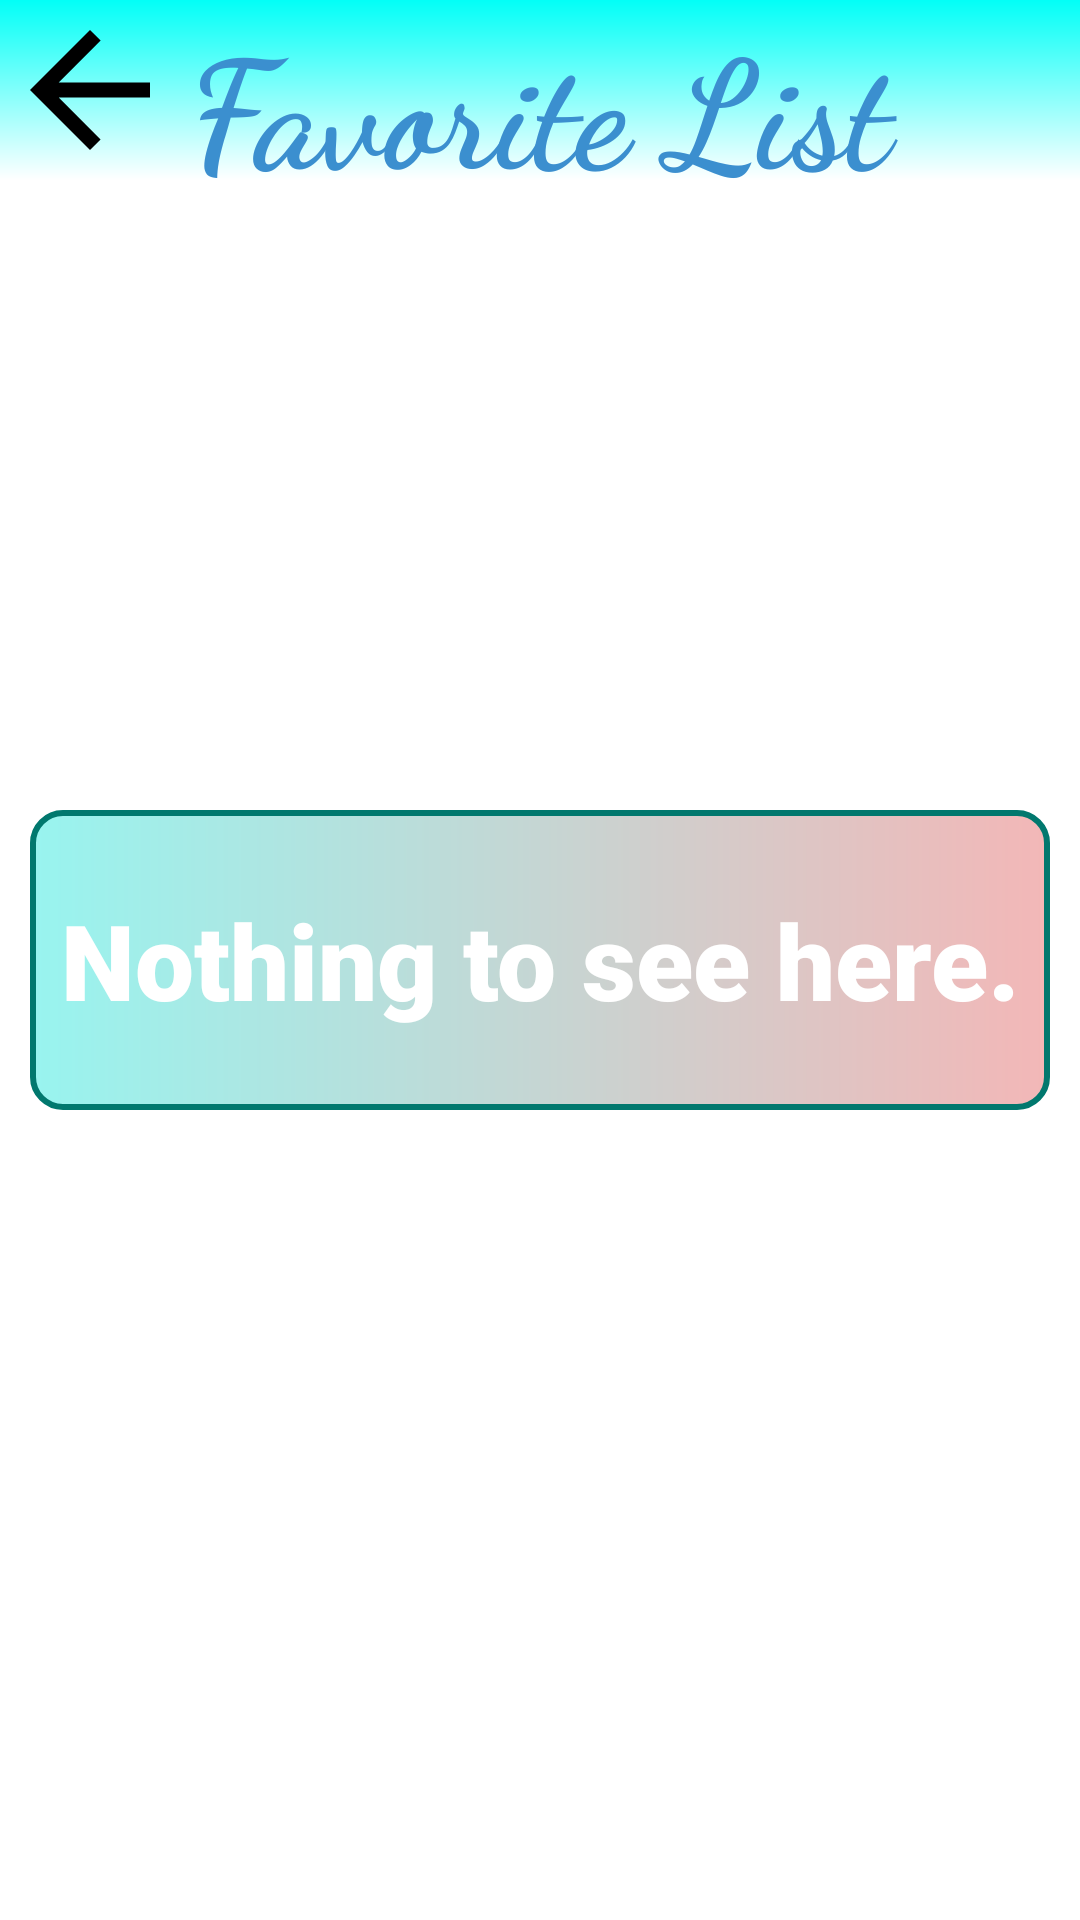

Here is an Android app screen rendered from its layout file. Give the layout XML and the strings, colors and styles it references.
<!-- AndroidManifest.xml: application theme Theme.Shopaholic -->
<!-- res/layout/activity_favorite_list.xml -->
<?xml version="1.0" encoding="utf-8"?>
<RelativeLayout
    xmlns:android="http://schemas.android.com/apk/res/android"
    xmlns:app="http://schemas.android.com/apk/res-auto"
    xmlns:tools="http://schemas.android.com/tools"
    android:layout_width="match_parent"
    android:layout_height="match_parent"
    tools:context=".favorite_list">

    <Toolbar
        android:id="@+id/toolbar"
        android:layout_width="match_parent"
        android:layout_height="60dp"
        android:background="@drawable/toolbar_bg"
        />

    <TextView
        android:layout_width="match_parent"
        android:layout_height="60dp"
        android:text="Favorite List"
        android:textStyle="bold"
        android:fontFamily="cursive"
        android:textSize="50sp"
        android:gravity="center"
        android:textColor="#3B8FCF"
        />

    <ImageView
        android:id="@+id/back_btn"
        android:layout_width="60dp"
        android:layout_height="60dp"
        android:background="@drawable/back"
        />

    <TextView
        android:id="@+id/no_item_view"
        android:layout_width="match_parent"
        android:layout_height="100dp"
        android:layout_centerVertical="true"
        android:background="@drawable/no_items_view"
        android:text="Nothing to see here."
        android:gravity="center"
        android:textSize="35sp"
        android:textStyle="bold"
        android:fontFamily="sans-serif-black"
        android:textColor="@color/white"
        android:padding="10dp"
        android:layout_margin="10dp"
        />

    <androidx.recyclerview.widget.RecyclerView
        android:id="@+id/favorite_list"
        android:layout_width="match_parent"
        android:layout_height="match_parent"
        android:layout_below="@id/toolbar"
        android:layout_marginStart="5dp"
        android:layout_marginTop="5dp"
        android:layout_marginEnd="5dp"
        android:layout_marginBottom="5dp"
        />



</RelativeLayout>
<!-- resources referenced by this layout -->
<resources>
  <color name="white">#FFFFFFFF</color>
  <!-- drawable back (drawable) -->
  <vector
      android:height="24dp"
      android:viewportHeight="24"
      android:viewportWidth="24"
      android:width="24dp"
      xmlns:android="http://schemas.android.com/apk/res/android">
  
      <path
          android:fillColor="@android:color/black"
          android:pathData="M20,11H7.83l5.59,-5.59L12,4l-8,8 8,8 1.41,-1.41L7.83,13H20v-2z"/>
  
  </vector>
  <!-- drawable no_items_view (drawable) -->
  <?xml version="1.0" encoding="utf-8"?>
  <shape
      xmlns:android="http://schemas.android.com/apk/res/android">
  
      <gradient
          android:startColor="#98F4EF"
          android:endColor="#F3B7B7"
          />
  
      <corners
          android:radius="10dp"
          />
  
      <stroke
          android:color="#01786E"
          android:width="2dp"
          />
  
  </shape>
  <!-- drawable toolbar_bg (drawable) -->
  <?xml version="1.0" encoding="utf-8"?>
  <shape
      xmlns:android="http://schemas.android.com/apk/res/android"
      >
  
      <gradient
          android:startColor="#02FFF7"
          android:endColor="#FFFFFF"
          android:angle="270"
          />
  
  </shape>
  <style name="Theme.Shopaholic" parent="Theme.MaterialComponents.DayNight.DarkActionBar">
          
          <item name="colorTertiary"> @color/appBar</item>
  
          <item name="colorPrimary">@color/appBar</item>
          <item name="colorPrimaryVariant">@color/appBar</item>
          <item name="colorOnPrimary">@color/white</item>
          
          <item name="colorSecondary">@color/teal_200</item>
          <item name="colorSecondaryVariant">@color/teal_700</item>
          <item name="colorOnSecondary">@color/black</item>
          
          <item name="android:statusBarColor" tools:targetApi="l">?attr/colorPrimaryVariant</item>
  
          
      </style>
  <color name="appBar">#02FFF7</color>
  <color name="teal_200">#FF03DAC5</color>
  <color name="teal_700">#FF018786</color>
  <color name="black">#FF000000</color>
</resources>
